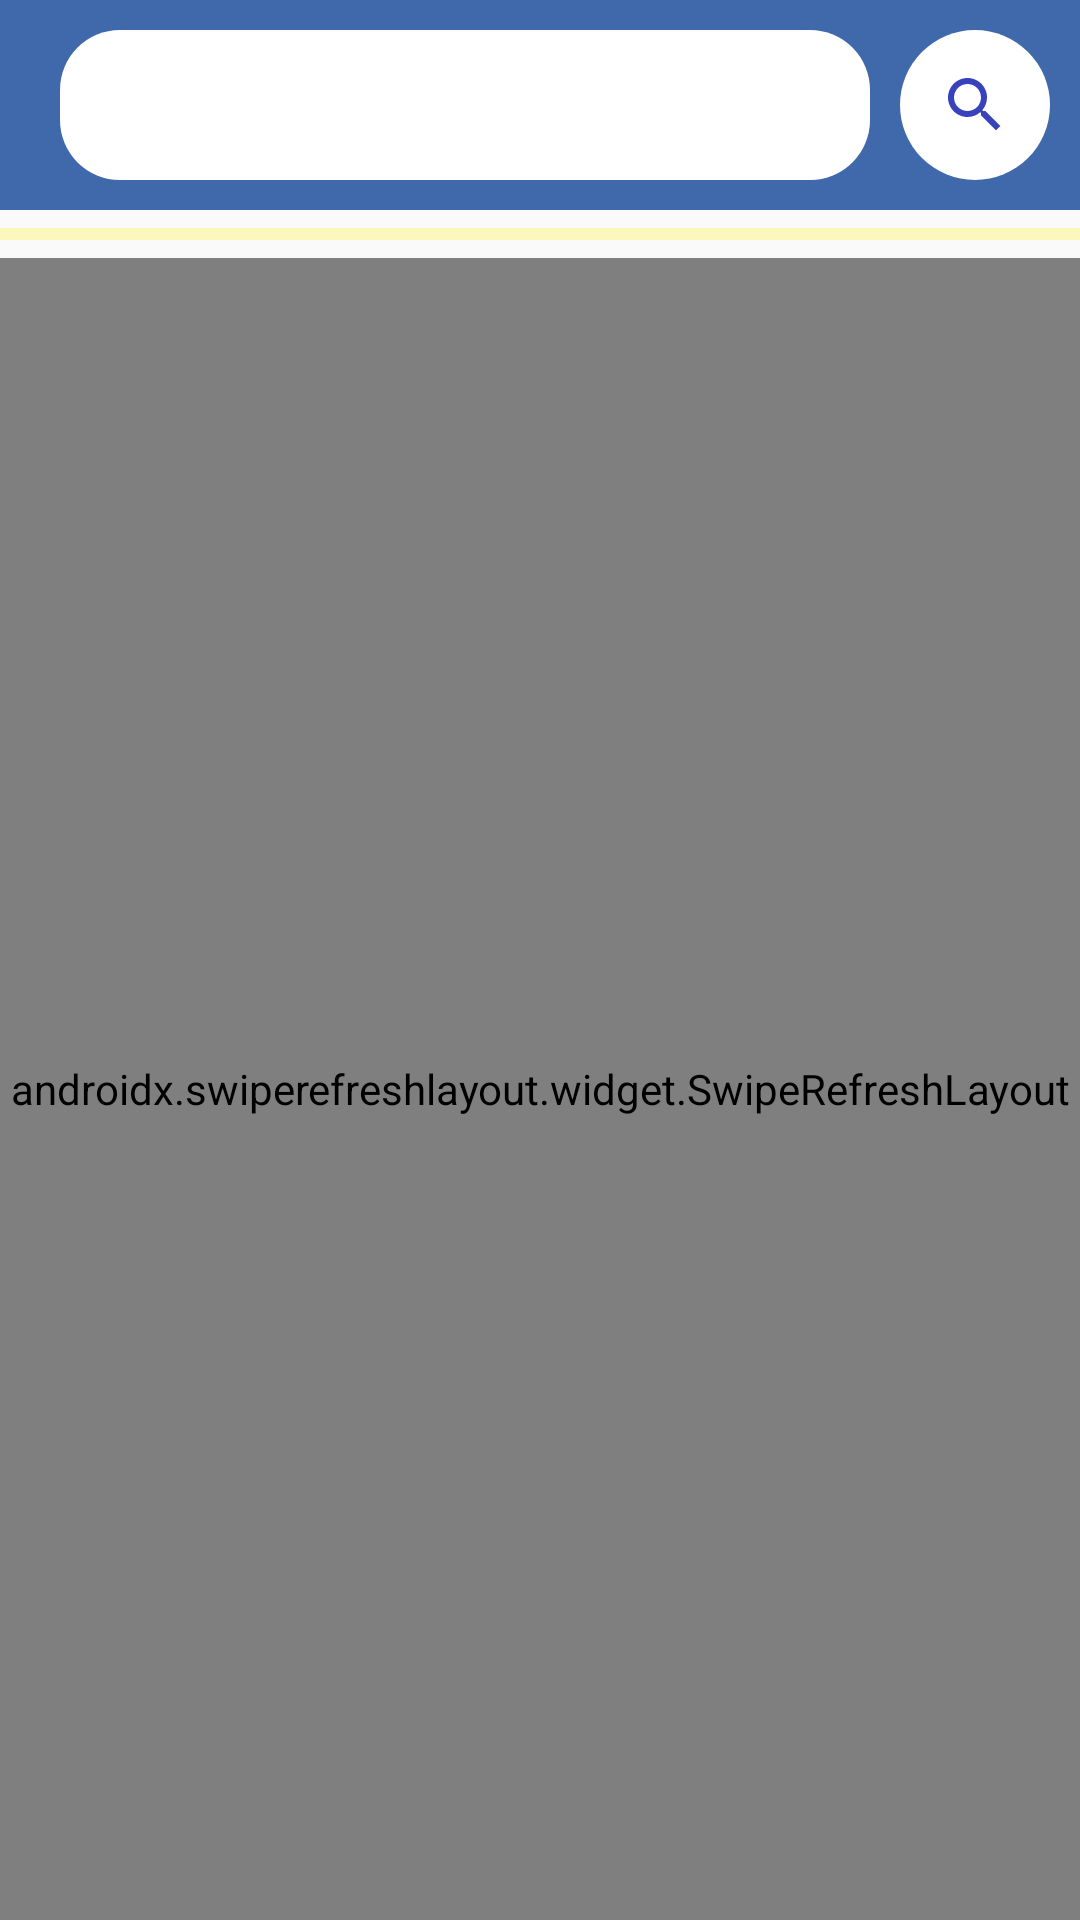

Reconstruct the res/layout file that produces this screen, plus the resources it refers to.
<!-- AndroidManifest.xml: application theme Chat -->
<!-- res/layout/fragment_home.xml -->
<?xml version="1.0" encoding="utf-8"?>
<androidx.coordinatorlayout.widget.CoordinatorLayout xmlns:android="http://schemas.android.com/apk/res/android"
    xmlns:app="http://schemas.android.com/apk/res-auto"
    android:layout_width="match_parent"
    android:layout_height="match_parent"
    android:id="@+id/coordinator"
   >
    <LinearLayout
        android:layout_width="match_parent"
        android:orientation="vertical"
        android:layout_height="match_parent">
        <LinearLayout
            android:layout_width="match_parent"
            android:background="@color/pink"
            android:padding="10dp"

            android:orientation="horizontal"
            android:layout_height="wrap_content">
            <EditText
                android:layout_width="0dp"
                android:id="@+id/searchedit"
                android:layout_marginEnd="10dp"
                android:textColor="@color/gray"
                android:singleLine="true"
                android:layout_marginStart="10dp"
                android:paddingStart="5dp"
                android:paddingLeft="5dp"
                android:paddingRight="5dp"
                android:paddingEnd="5dp"
                android:background="@drawable/editbutton"
                android:layout_weight="1"
                android:layout_height="50dp"/>
            <ImageButton
                android:layout_width="50dp"
                android:id="@+id/gosearchbut"
                android:background="@drawable/circle"
                android:src="@drawable/searchicon"
                android:layout_height="50dp"/>

        </LinearLayout>
        <ProgressBar
            style="?android:attr/progressBarStyleHorizontal"
            android:layout_width="match_parent"
            android:layout_height="wrap_content"
            android:id="@+id/progressBar"
            android:layout_alignParentTop="true"
            android:layout_alignParentLeft="true"
            android:layout_alignParentStart="true"
            android:progressBackgroundTint="#ffea04"
            android:visibility="visible" />


        <androidx.swiperefreshlayout.widget.SwipeRefreshLayout
            android:id="@+id/swipeContainer"
            android:layout_width="match_parent"
            android:layout_height="match_parent"
            app:layout_behavior="@string/appbar_scrolling_view_behavior">

            <WebView
                android:layout_width="match_parent"
                android:layout_height="match_parent"
                android:id="@+id/webView"
                android:layout_alignParentTop="true"
                android:layout_alignParentLeft="true"
                android:layout_alignParentStart="true"
                android:layout_alignParentRight="true"
                android:layout_alignParentEnd="true"
                android:scrollIndicators="top|left|bottom|start|end|right"
                android:nestedScrollingEnabled="true" />


        </androidx.swiperefreshlayout.widget.SwipeRefreshLayout>

    </LinearLayout>

</androidx.coordinatorlayout.widget.CoordinatorLayout>
<!-- resources referenced by this layout -->
<resources>
  <color name="gray">#949191</color>
  <color name="pink">#4069AC</color>
  <!-- drawable circle (drawable) -->
  <shape xmlns:android="http://schemas.android.com/apk/res/android"
      android:shape="oval">
  
  
      <gradient
          android:angle="45"
  
          android:endColor="@color/white"
          android:startColor="@color/white"
          android:type="linear" />
  
      
      
  
      <size
          android:width="82dp"
          android:height="82dp" />
  
      
  
  
      
      
  
  </shape>
  <!-- drawable editbutton (drawable) -->
  <shape xmlns:android="http://schemas.android.com/apk/res/android"
      android:shape="rectangle">
  
  
  
  
    <corners
        android:radius="20dp"/>
      <gradient
          android:angle="45"
          android:endColor="@color/white"
          android:startColor="@color/white"
          android:type="linear" />
  
      
      
  
  
  
      
  
  
      
      
  
  </shape>
  <!-- drawable searchicon (drawable) -->
  <vector android:alpha="0.95" android:height="24dp"
      android:tint="#2E38BA" android:viewportHeight="24.0"
      android:viewportWidth="24.0" android:width="24dp" xmlns:android="http://schemas.android.com/apk/res/android">
      <path android:fillColor="#FF000000" android:pathData="M15.5,14h-0.79l-0.28,-0.27C15.41,12.59 16,11.11 16,9.5 16,5.91 13.09,3 9.5,3S3,5.91 3,9.5 5.91,16 9.5,16c1.61,0 3.09,-0.59 4.23,-1.57l0.27,0.28v0.79l5,4.99L20.49,19l-4.99,-5zM9.5,14C7.01,14 5,11.99 5,9.5S7.01,5 9.5,5 14,7.01 14,9.5 11.99,14 9.5,14z"/>
  </vector>
  <style name="Chat" parent="Theme.AppCompat.Light.NoActionBar">
          <item name="colorPrimary">@color/pink</item>
          <item name="windowActionBarOverlay">true</item>
      </style>
  <color name="white">#ffffff</color>
</resources>
